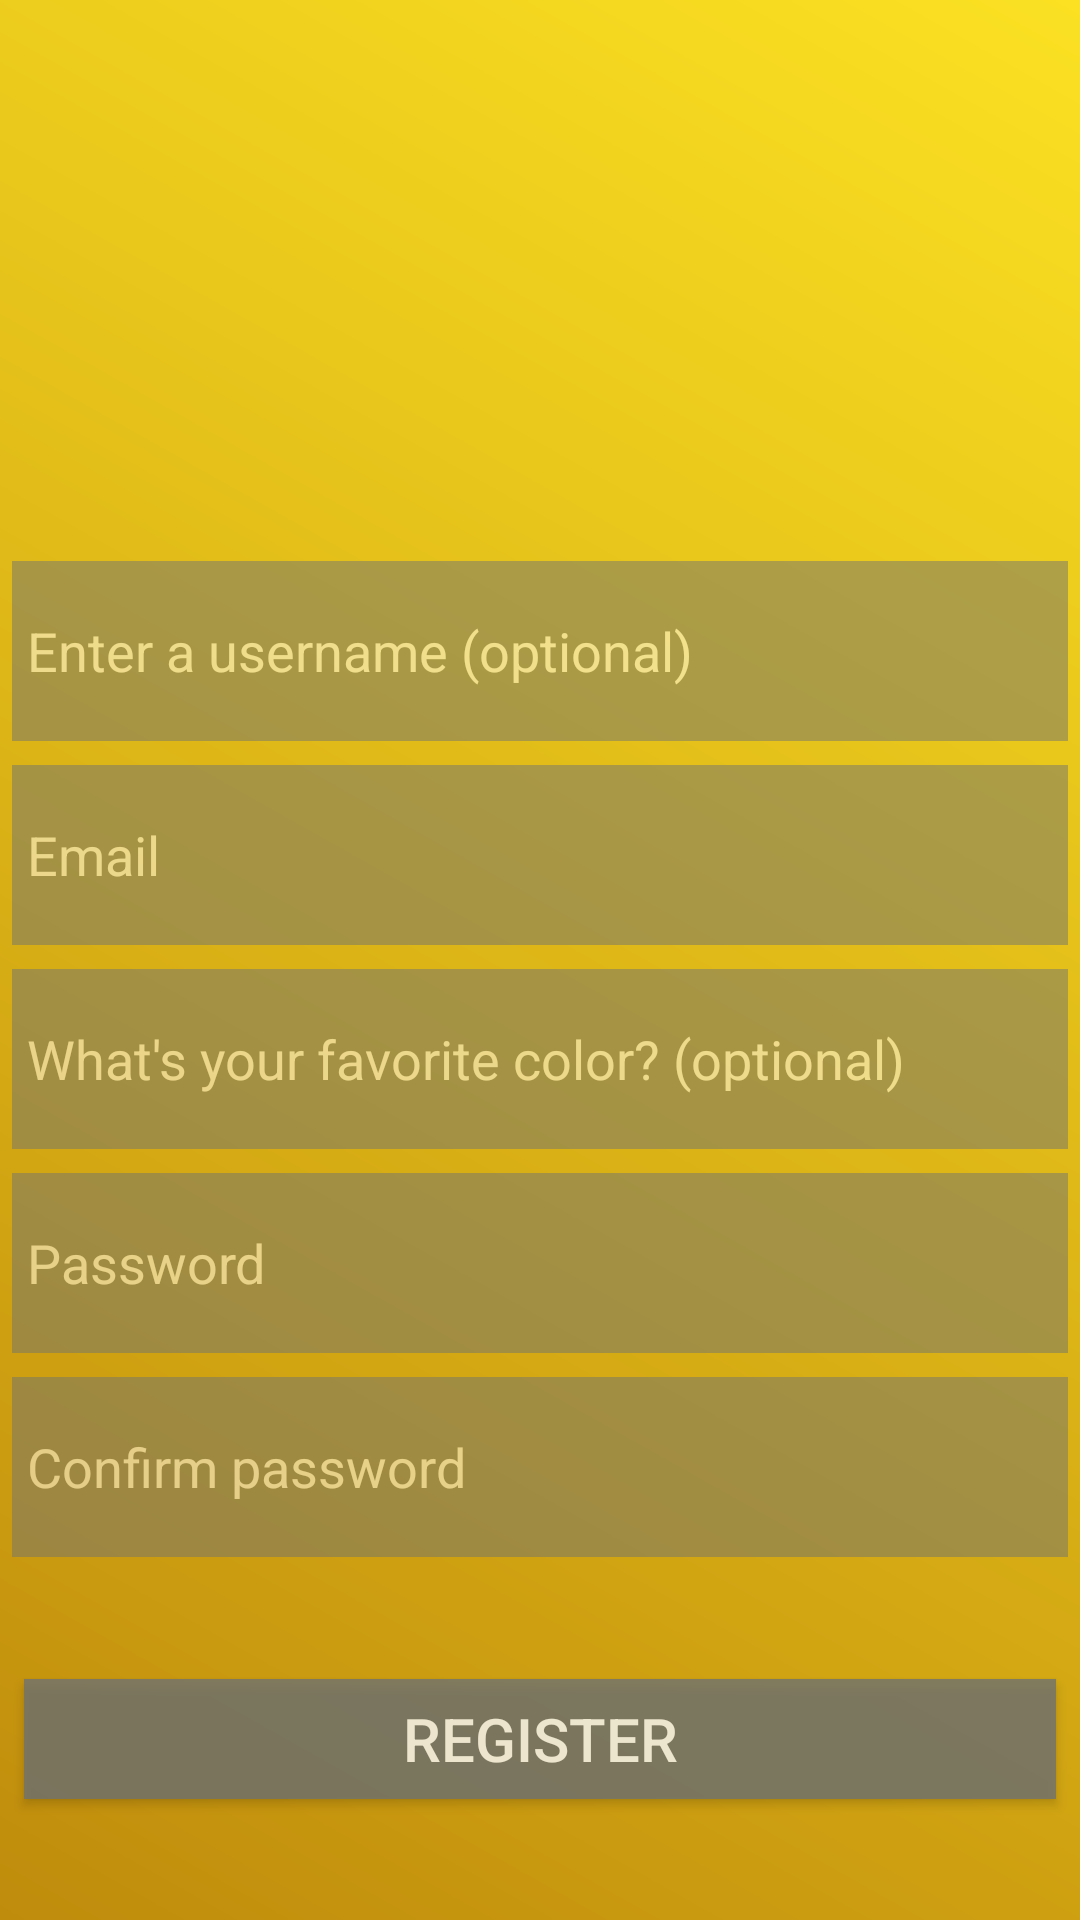

This screen was rendered from an Android layout file. Write that file and the resources it references.
<!-- AndroidManifest.xml: application theme Theme.AppCompat.Light.NoActionBar -->
<!-- res/layout/activity_register.xml -->
<?xml version="1.0" encoding="utf-8"?>
<android.support.constraint.ConstraintLayout xmlns:android="http://schemas.android.com/apk/res/android"
    xmlns:app="http://schemas.android.com/apk/res-auto"
    xmlns:tools="http://schemas.android.com/tools"
    android:layout_width="match_parent"
    android:layout_height="match_parent"
    android:background="@drawable/credential_colour"
    tools:context=".RegisterActivity"
    tools:layout_editor_absoluteY="25dp">


    <ImageView
        android:id="@+id/imageViewDal"
        android:layout_width="305dp"
        android:layout_height="177dp"
        android:layout_marginTop="2dp"
        app:layout_constraintEnd_toEndOf="parent"
        app:layout_constraintHorizontal_bias="0.5"
        app:layout_constraintStart_toStartOf="parent"
        app:layout_constraintTop_toTopOf="parent"
        app:srcCompat="@drawable/common_google_signin_btn_icon_dark" />

    <EditText
        android:id="@+id/register_username"
        android:layout_width="0dp"
        android:layout_height="60dp"
        android:layout_marginEnd="4dp"
        android:layout_marginStart="4dp"
        android:layout_marginTop="8dp"
        android:alpha=".5"
        android:background="#707372"
        android:ems="10"
        android:hint="@string/register_usernamePrompt"
        android:inputType="text"
        android:paddingLeft="5dp"
        android:textColor="#FFFFFF"
        android:textColorHint="#FFFFFF"
        app:layout_constraintEnd_toEndOf="parent"
        app:layout_constraintHorizontal_bias="0.5"
        app:layout_constraintStart_toStartOf="parent"
        app:layout_constraintTop_toBottomOf="@+id/imageViewDal" />

    <EditText
        android:id="@+id/email"
        android:layout_width="0dp"
        android:layout_height="60dp"
        android:layout_marginEnd="4dp"
        android:layout_marginStart="4dp"
        android:layout_marginTop="8dp"
        android:alpha=".5"
        android:background="#707372"
        android:ems="10"
        android:hint="@string/prompt_email"
        android:inputType="textEmailAddress"
        android:paddingLeft="5dp"
        android:textColor="#FFFFFF"
        android:textColorHint="#FFFFFF"
        app:layout_constraintEnd_toEndOf="parent"
        app:layout_constraintHorizontal_bias="0.5"
        app:layout_constraintStart_toStartOf="parent"
        app:layout_constraintTop_toBottomOf="@+id/register_username" />

    <EditText
        android:id="@+id/register_favoriteColor"
        android:layout_width="0dp"
        android:layout_height="60dp"
        android:layout_marginEnd="4dp"
        android:layout_marginStart="4dp"
        android:layout_marginTop="8dp"
        android:alpha=".5"
        android:background="#707372"
        android:ems="10"
        android:hint="@string/register_favoriteColorPrompt"
        android:inputType="text"
        android:paddingLeft="5dp"
        android:textColor="#FFFFFF"
        android:textColorHint="#FFFFFF"
        app:layout_constraintEnd_toEndOf="parent"
        app:layout_constraintHorizontal_bias="0.5"
        app:layout_constraintStart_toStartOf="parent"
        app:layout_constraintTop_toBottomOf="@+id/email" />

    <EditText
        android:id="@+id/password"
        android:layout_width="0dp"
        android:layout_height="60dp"
        android:layout_marginEnd="4dp"
        android:layout_marginStart="4dp"
        android:layout_marginTop="8dp"
        android:alpha=".5"
        android:background="#707372"
        android:ems="10"
        android:hint="@string/passwordRegDefault"
        android:inputType="textPassword"
        android:paddingLeft="5dp"
        android:textColor="#FFFFFF"
        android:textColorHint="#FFFFFF"
        app:layout_constraintEnd_toEndOf="parent"
        app:layout_constraintHorizontal_bias="0.5"
        app:layout_constraintStart_toStartOf="parent"
        app:layout_constraintTop_toBottomOf="@+id/register_favoriteColor" />

    <EditText
        android:id="@+id/confirmPassword"
        android:layout_width="0dp"
        android:layout_height="60dp"
        android:layout_marginEnd="4dp"
        android:layout_marginStart="4dp"
        android:layout_marginTop="8dp"
        android:alpha=".5"
        android:background="#707372"
        android:ems="10"
        android:hint="@string/confirmPassRegDefault"
        android:inputType="textPassword"
        android:paddingLeft="5dp"
        android:textColor="#FFFFFF"
        android:textColorHint="#FFFFFF"
        app:layout_constraintEnd_toEndOf="parent"
        app:layout_constraintHorizontal_bias="0.5"
        app:layout_constraintStart_toStartOf="parent"
        app:layout_constraintTop_toBottomOf="@+id/password" />

    <Button
        android:id="@+id/button3"
        android:layout_width="0dp"
        android:layout_height="40dp"
        android:layout_marginBottom="2dp"
        android:layout_marginEnd="8dp"
        android:layout_marginStart="8dp"
        android:layout_marginTop="2dp"
        android:layout_marginVertical="60dp"
        android:alpha="0.80"
        android:background="#707372"
        android:onClick="validateForm"
        android:text="@string/submitDefault"
        android:textColor="#FFFFFF"
        android:textSize="20dp"
        app:layout_constraintBottom_toBottomOf="parent"
        app:layout_constraintEnd_toEndOf="parent"
        app:layout_constraintHorizontal_bias="0.5"
        app:layout_constraintStart_toStartOf="parent"
        app:layout_constraintTop_toBottomOf="@+id/confirmPassword" />

    <TextView
        android:id="@+id/emailText"
        android:layout_width="wrap_content"
        android:layout_height="wrap_content"
        android:text=""
        app:layout_constraintBottom_toTopOf="@+id/register_username"
        app:layout_constraintEnd_toEndOf="parent"
        app:layout_constraintHorizontal_bias="0.5"
        app:layout_constraintStart_toStartOf="parent"
        app:layout_constraintTop_toBottomOf="@+id/imageViewDal" />

    <TextView
        android:id="@+id/passwordText"
        android:layout_width="wrap_content"
        android:layout_height="wrap_content"
        android:text=""
        app:layout_constraintBottom_toTopOf="@+id/button3"
        app:layout_constraintEnd_toEndOf="parent"
        app:layout_constraintHorizontal_bias="0.5"
        app:layout_constraintStart_toStartOf="parent"
        app:layout_constraintTop_toBottomOf="@+id/confirmPasswordText" />

    <TextView
        android:id="@+id/confirmPasswordText"
        android:layout_width="wrap_content"
        android:layout_height="wrap_content"
        android:text=""
        app:layout_constraintBottom_toTopOf="@+id/passwordText"
        app:layout_constraintEnd_toEndOf="parent"
        app:layout_constraintHorizontal_bias="0.5"
        app:layout_constraintStart_toStartOf="parent"
        app:layout_constraintTop_toBottomOf="@+id/confirmPassword" />
</android.support.constraint.ConstraintLayout>
<!-- resources referenced by this layout -->
<resources>
  <!-- drawable credential_colour (drawable) -->
  <?xml version="1.0" encoding="utf-8"?>
  <shape xmlns:android="http://schemas.android.com/apk/res/android" android:shape="rectangle" >
  
      <gradient
          android:angle="225"
          android:startColor="#fbe122"
          android:endColor="#c08c0c"
          android:type="linear" />
  </shape>
  <string name="confirmPassRegDefault">  Confirm password</string>
  <string name="passwordRegDefault">  Password</string>
  <string name="prompt_email">Email</string>
  <string name="register_favoriteColorPrompt">What\'s your favorite color? (optional)</string>
  <string name="register_usernamePrompt">Enter a username (optional)</string>
  <string name="submitDefault">REGISTER</string>
</resources>
